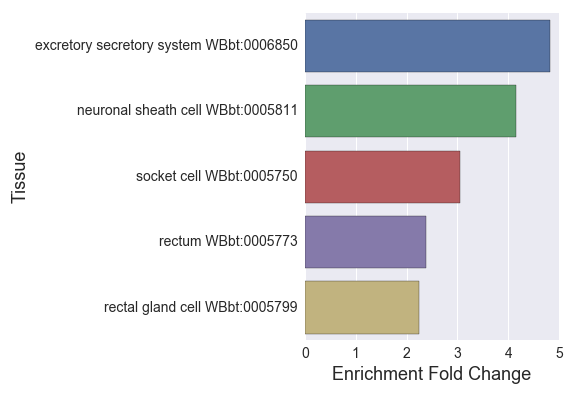

The data file committed next to this chart (first rows):
#excretory-cell_larva_enriched_
, Tissue, Expected, Observed, Fold Change, Q value, Enrichment Fold Change
0, rectal gland cell WBbt:0005799, 8.906, 20.0, 2.246, 0.007174, 2.246
1, excretory secretory system WBbt:0006850, 16.78, 81.0, 4.827, 5.061292458526527e-37, 4.827
2, neuronal sheath cell WBbt:0005811, 2.648, 11.0, 4.154, 0.0005091, 4.154
3, rectum WBbt:0005773, 18.02, 43.0, 2.386, 6.479406207006965e-07, 2.386
4, socket cell WBbt:0005750, 2.957, 9.0, 3.043, 0.02049, 3.043
